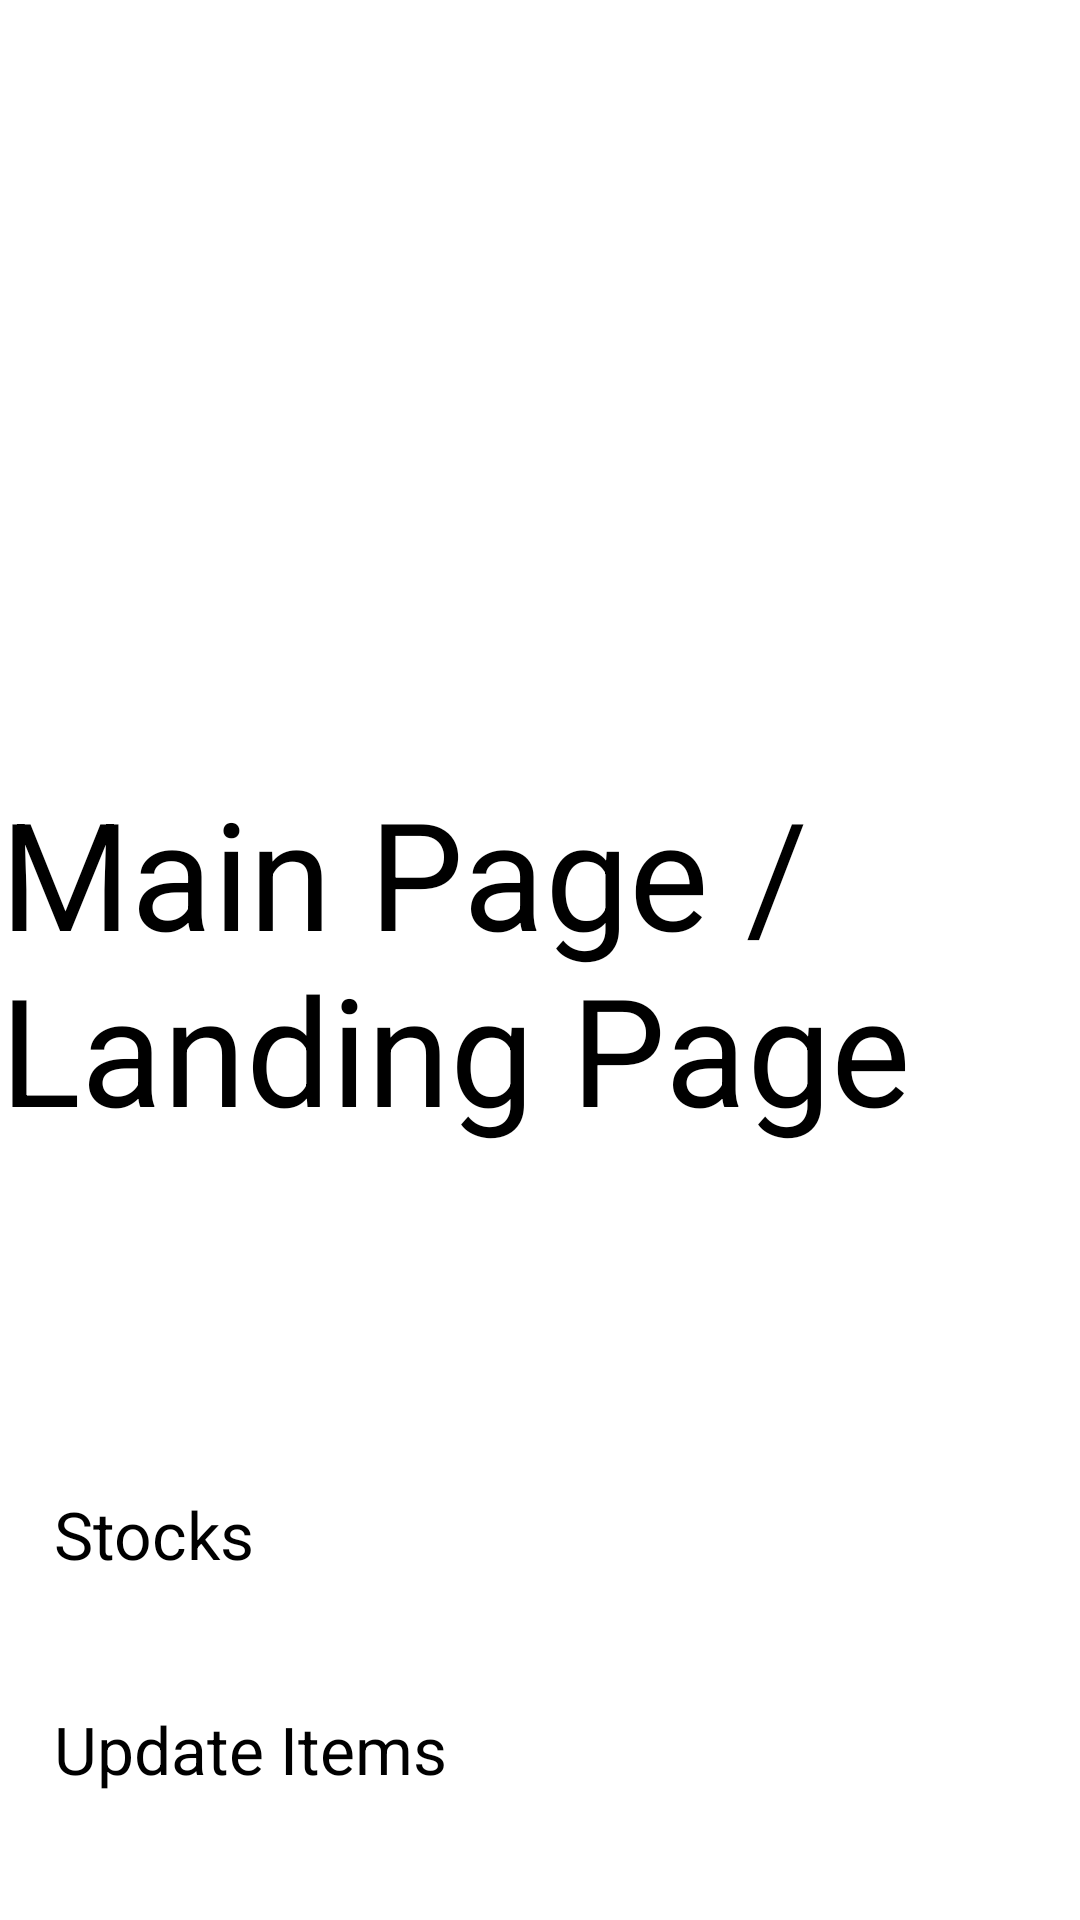

The Android layout XML behind this screen, and the referenced resources:
<!-- AndroidManifest.xml: application theme Theme.PosSystem -->
<!-- res/layout/activity_main.xml -->
<?xml version="1.0" encoding="utf-8"?>
<androidx.constraintlayout.widget.ConstraintLayout xmlns:android="http://schemas.android.com/apk/res/android"
    xmlns:app="http://schemas.android.com/apk/res-auto"
    xmlns:tools="http://schemas.android.com/tools"
    android:layout_width="match_parent"
    android:layout_height="match_parent"
    tools:context=".MainActivity">

    <TextView
        android:id="@+id/textView"
        android:layout_width="wrap_content"
        android:layout_height="wrap_content"
        android:text="Main Page / Landing Page"
        android:textSize="50sp"
        app:layout_constraintBottom_toBottomOf="parent"
        app:layout_constraintLeft_toLeftOf="parent"
        app:layout_constraintRight_toRightOf="parent"
        app:layout_constraintTop_toTopOf="parent" />

    <Button
        android:id="@+id/button"
        android:layout_width="0dp"
        android:layout_height="wrap_content"
        android:text="Stocks"
        android:textSize="22sp"
        app:layout_constraintWidth_percent="0.9"
        app:layout_constraintBottom_toBottomOf="parent"
        app:layout_constraintEnd_toEndOf="parent"
        app:layout_constraintStart_toStartOf="parent"
        app:layout_constraintTop_toBottomOf="@+id/textView" />

    <Button
        android:id="@+id/btnUpdate"
        android:layout_width="0dp"
        android:layout_height="wrap_content"
        android:text="Update Items"
        android:textSize="22sp"
        app:layout_constraintWidth_percent="0.9"
        app:layout_constraintTop_toBottomOf="@id/button"
        app:layout_constraintBottom_toBottomOf="parent"
        app:layout_constraintStart_toStartOf="parent"
        app:layout_constraintEnd_toEndOf="parent"/>

</androidx.constraintlayout.widget.ConstraintLayout>
<!-- resources referenced by this layout -->
<resources>

</resources>
